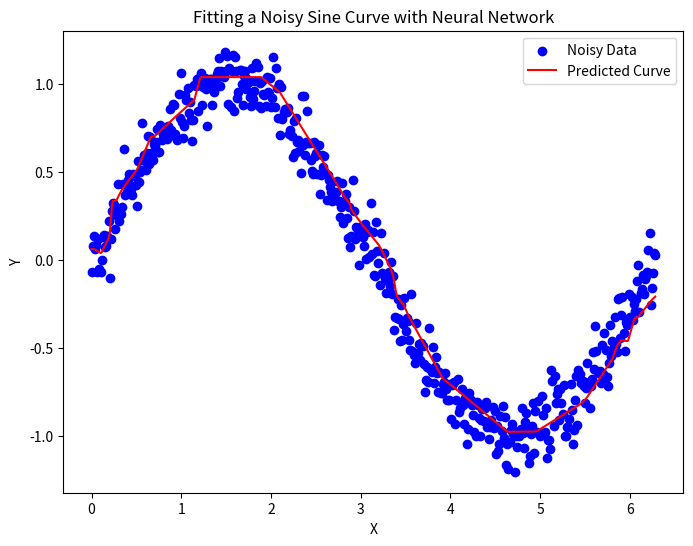

Python code for this plot:
import numpy as np
import matplotlib.pyplot as plt


def initialize_parameters(prev_layer_size, layer_size, initializer):
    W_layer = initializer(prev_layer_size, layer_size)    # call initalizer function
    b_layer = np.zeros((1, layer_size))     # a single column of zeros for biases because each node in cur-layer has bias
    W_layer, b_layer
    return W_layer, b_layer

class Layer:
    """
    Representation of a layer. Stores number of nodes, activation object, initializer function.
    """
    def __init__(self, num_nodes, activation, initializer):
        self.num_nodes = num_nodes
        self.activation = activation
        self.initializer = initializer

    def forward(self, A_prev, W, b):    # given activations for previous layer and weights and bias of current layer
        # print(A_prev)
        # print("\n")
        # print(W)
        Z = np.dot(A_prev, W) + b       # compute weighted-sum
        A = self.activation.forward(Z)  # activation-obj.forward(weighted-sum)
        return A, Z                     # return activations and weighted-sum of current-layer

    def backward(self, dA, A_prev, W, b, Z):    
        m = A_prev.shape[0]
        dZ = self.activation.backward(Z, dA)
        dW = 1 / m * np.dot(A_prev.T, dZ)
        db = 1 / m * np.sum(dZ, axis=0, keepdims=True)
        dA_prev = np.dot(dZ, W.T)
        return dA_prev, dW, db

# Base-class interface
class LinearActivation:
    """
    Different activation functions both forward (given weighted sum) and backward (derivative)
    """
    def forward(self, Z):
        pass

    def backward(self, Z, dA=1):
        pass
class Linear(LinearActivation):
    def forward(self, Z):
        return Z

    def backward(self, Z, dA=1):
        return dA

class Sigmoid(LinearActivation):
    def forward(self, Z):
        return 1 / (1 + np.exp(-Z))

    def backward(self, Z, dA=1):
        s = self.forward(Z)
        dZ = s * (1 - s)
        return dA * dZ

class ReLU(LinearActivation):
    def forward(self, Z):
        return np.maximum(0, Z)

    def backward(self, Z, dA=1):
        dZ = np.where(Z <= 0, 0, 1)
        return dA * dZ

class Initializers:
    """
    Given the previous layer size and current layer size
    return a specific initlized weight matrix using formulsa
    """
    
    @staticmethod
    def normal(prev_layer_size, layer_size):
        return np.random.randn(prev_layer_size, layer_size)

    @staticmethod
    def uniform(prev_layer_size, layer_size):
        return np.random.uniform(-1, 1, (prev_layer_size, layer_size))

    @staticmethod
    def glorot_normal(prev_layer_size, layer_size):
        return np.random.randn(prev_layer_size, layer_size) * np.sqrt(2 / (layer_size + prev_layer_size))

    @staticmethod
    def glorot_uniform(prev_layer_size, layer_size):
        limit = np.sqrt(6 / (layer_size + prev_layer_size))
        return np.random.uniform(-limit, limit, (prev_layer_size, layer_size))

    @staticmethod
    def he_normal(prev_layer_size, layer_size):
        return np.random.randn(prev_layer_size, layer_size) * np.sqrt(2 / prev_layer_size)

    @staticmethod
    def he_uniform(prev_layer_size, layer_size):
        limit = np.sqrt(6 / prev_layer_size)
        return np.random.uniform(-limit, limit, (prev_layer_size, layer_size))

class Loss:
    """
    Each cost function has a class which contains a forward method which computes the cost given predictions and labels. 
    Backward method is the derivative of that cost function. 
    """

    class BinaryCrossEntropy:

        @staticmethod
        def forward(AL, Y):
            return np.squeeze(-1 / Y.shape[0] * np.sum(np.dot(np.log(AL.T), Y) + np.dot(np.log(1 - AL.T), 1 - Y)))

        @staticmethod
        def backward(AL, Y):
            return -Y / AL + (1 - Y) / (1 - AL)

    class CategoricalCrossEntropy:

        @staticmethod
        def forward(AL, Y):
            return np.squeeze(-1 / Y.shape[0] * np.sum(Y * np.log(AL)))

        @staticmethod
        def backward(AL, Y):
            return -Y / AL

    class MSE:

        @staticmethod
        def forward(AL, Y):
            return np.squeeze(1 / Y.shape[0] * np.sum(np.square((Y - AL))))

        @staticmethod
        def backward(AL, Y):
            return -2 * (Y - AL)

class Optimizers:
    """
    Each class is a different optimizer. Which has a update method that updates/returns the parameters.
    """
    class SGD:  # stochastic gradient descent
        def __init__(self, learning_rate=0.001):
            self.learning_rate = learning_rate
            self.name = "SGD"

        def configure(self, W, b, layers):
            return W, b

        def update(self, W, b, dW, db, layers):
            for layer in range(len(layers)):        # iterate through each layer
                
                W[layer] -= self.learning_rate * dW[layer]     # update weights of cur-layer using learning-rate and gradient of weights/biases
                b[layer] -= self.learning_rate * db[layer]    # grad is dictionary

            return W, b
        
    class Momentum:
        
        def __init__(self, learning_rate=0.01, beta=0.9):
            self.learning_rate = learning_rate
            self.beta = beta
            self.name = "Momentum"

        def configure(self, W, b, VdW, Vdb, layers):
            VdW = []        
            Vdb = []
            for layer in range(len(layers)):        # iterate thourgh eachlayer and initalize veloctiy of cur-layer to that same shape as parameters of cur-layer
                VdW.append(np.zeros(W[layer].shape))
                Vdb.append(np.zeros(b[layer].shape))
            return W, b, VdW, Vdb

        def update(self, W, b, dW, db, VdW, Vdb, layers):
            for layer in range(len(layers)):        # iterate each layer-indx and update velocites using beta-HPP
                VdW[layer] = self.beta * VdW[layer] + (1 - self.beta) * dW[layer] 
                Vdb[layer] = self.beta * Vdb[layer] + (1 - self.beta) * db[layer]

                W[layer] -= self.learning_rate * VdW[layer]
                b[layer] -= self.learning_rate * Vdb[layer]

            return W, b, VdW, Vdb
        
    class RMS_Prop:

        def __init__(self, learning_rate=0.01, beta=0.9):
            self.learning_rate = learning_rate
            self.beta = beta
            self.name = "RMS_Prop"
            self.epsilon = 1e-9

        def configure(self, W, b, SdW, Sdb, layers):
            SdW = []
            Sdb = []
            for layer_indx in range(len(layers)):
                SdW.append(np.zeros(W[layer_indx].shape))
                Sdb.append(np.zeros(b[layer_indx].shape))
            return W, b, SdW, Sdb

        def update(self, W, b, dW, db, SdW, Sdb, layers):
            for layer_indx in range(len(layers)):
                SdW[layer_indx] = self.beta*SdW[layer_indx] + (1-self.beta)*(dW[layer_indx]**2)
                Sdb[layer_indx] = self.beta*Sdb[layer_indx] + (1-self.beta)*(db[layer_indx]**2)

                W[layer_indx] -= self.learning_rate * (dW[layer_indx] / np.sqrt(SdW[layer_indx] + self.epsilon))
                b[layer_indx] -= self.learning_rate * (db[layer_indx] / np.sqrt(Sdb[layer_indx] + self.epsilon))
            return W, b, SdW, Sdb



class NeuralNetwork:

    def __init__(self):
        self.layers = []  # array of layer objects
        # self.parameters = []  # params = [{W:matrix, b:matrix}, {}], index each dictionary by layer-index and then its keys, layer -> W -> matrix
        self.W = []  # each element is a matrix for that index-layer
        self.b = []
        self.dW = []
        self.db = []
        self.VdW = []   # stores velocties for each layer
        self.Vdb = []
        self.SdW = []
        self.Sdb = []
        self.caches = []   # params = [{dW:matrix, db:matrix}, {}], Each item is a dictionary with the 'A_prev', 'W', 'b', and 'Z' values for the layer - Used in backprop
        self.costs = []

    def add(self, layer):
        self.layers.append(layer)

    def setup(self, cost_func, input_size, optimizer):
        self.cost_func = cost_func  # set cost function 
        self.optimizer = optimizer  # set optimizer function
        self.initialize_weights_biases(input_size)

        # check for all optimization methods and initlize parameters
        if self.optimizer.name == "SGD": 
            self.W, self.b = self.optimizer.configure(self.W, self.b, self.layers)  # add some stuff to parameters
        if self.optimizer.name == "Momentum":
            self.W, self.b, self.VdW, self.Vdb = self.optimizer.configure(self.W, self.b, self.VdW, self.Vdb, self.layers)  # add some stuff to parameters
        if self.optimizer.name == "RMS_Prop":
            self.W, self.b, self.SdW, self.Sdb = self.optimizer.configure(self.W, self.b, self.SdW, self.Sdb, self.layers)
        

    def train(self, X, Y, epochs, learning_rate=0.001, batch_size=None, print_cost=True):
        
        self.optimizer.learning_rate = learning_rate

        num_examples = X.shape[0]       # number of examples
        

        for i in range(1, epochs + 1):
            x_batches = np.array_split(X, num_examples // batch_size, axis=0)
            y_batches = np.array_split(Y, num_examples // batch_size, axis=0)

            for x, y in zip(x_batches, y_batches):
                
                AL = self.forward(x)                  # feed x-data through network

                cost = self.cost_func.forward(AL, y)  # compute cost

                self.backward(AL, y)  # get gradients, grad = [{'dW': dW, 'db': db}, {}, {}], each dictionary is for a layer

                if self.optimizer.name == "SGD":
                    self.W, self.b = self.optimizer.update(self.W, self.b, self.dW, self.db, self.layers)
                if self.optimizer.name == "Momentum":
                    self.W, self.b, self.VdW, self.Vdb = self.optimizer.update(self.W, self.b, self.dW, self.db, self.VdW, self.Vdb, self.layers)
                if self.optimizer.name == "RMS_Prop":
                    self.W, self.b, self.SdW, self.Sdb = self.optimizer.update(self.W, self.b, self.dW, self.db, self.SdW, self.Sdb, self.layers)
                
                self.costs.append(cost)

            if print_cost and i%100 == 0:
                print(f"Cost on epoch {i}: {round(cost.item(), 5)}")

    def initialize_weights_biases(self, input_size):
        layer_sizes = [input_size]
        for layer in self.layers:
            layer_sizes.append(layer.num_nodes)

        self.W, self.b = [], []
        for layer_indx in range(len(layer_sizes) - 1):  # for every layer-indx excluding input-layer
            W_layer, b_layer = initialize_parameters(layer_sizes[layer_indx], layer_sizes[layer_indx + 1], self.layers[layer_indx].initializer)
            self.W.append(W_layer)
            self.b.append(b_layer)


    def forward(self, A): # given activations which are x-inputs
        self.caches = []
        # iterate through each layer-indx
        for layer in range(len(self.layers)):
            A_prev = A  # store cur-activation as previous-activataion
            # layers-arr[layer-indx] call forward function passing in activations and parameters of cur-layer
            A, Z = self.layers[layer].forward(A_prev, self.W[layer], self.b[layer])
            # store previous-activations, weights, biases, and weighted-sum in cache
            self.caches.append({'A_prev': A_prev,"W": self.W[layer], "b": self.b[layer], "Z": Z})

        return A

    def backward(self, AL, Y):
        self.dW, self.db = [], []       # reset and initalize grads after every iteration 0 for every grad matrix
        for _ in range(len(self.layers)):
            self.dW.append(0)
            self.db.append(0)

        # derivative of prev-layer activations given prediction-matrix and reshaped labes
        dA_prev = self.cost_func.backward(AL, Y.reshape(AL.shape))

        # iterate thorugh layers backward
        for layer_indx in reversed(range(len(self.layers))):
            cache = self.caches[layer_indx]  # current cache of layer 

            dA_prev, dW, db = self.layers[layer_indx].backward(dA_prev, **cache)

            
            self.dW[layer_indx] = dW
            self.db[layer_indx] = db

        return None

    def predict(self, X):
        return self.forward(X)



if __name__ == "__main__":

    
    # SINE CURVE FITTING TASK
    def generate_noisy_sine_data(num_samples):
        X = np.linspace(0, 2*np.pi, num_samples)
        Y = np.sin(X) + 0.1 * np.random.randn(num_samples)
        return X, Y

    num_samples = 500
    X_train, Y_train = generate_noisy_sine_data(num_samples)

    X_train = X_train.reshape(-1, 1)


    model = NeuralNetwork()
    model.add(Layer(num_nodes=20, activation=ReLU(), initializer=Initializers.glorot_uniform))
    model.add(Layer(num_nodes=10, activation=ReLU(), initializer=Initializers.glorot_uniform))
    model.add(Layer(num_nodes=10, activation=ReLU(), initializer=Initializers.glorot_uniform))
    model.add(Layer(num_nodes=10, activation=ReLU(), initializer=Initializers.glorot_uniform))
    model.add(Layer(num_nodes=10, activation=ReLU(), initializer=Initializers.glorot_uniform))
    model.add(Layer(num_nodes=10, activation=ReLU(), initializer=Initializers.glorot_uniform))
    model.add(Layer(num_nodes=10, activation=ReLU(), initializer=Initializers.glorot_uniform))
    model.add(Layer(num_nodes=1, activation=Linear(), initializer=Initializers.glorot_uniform))

    model.setup(cost_func=Loss.MSE, input_size=1, optimizer=Optimizers.RMS_Prop(learning_rate=0.01))

    model.train(X_train, Y_train, epochs=5000, learning_rate=0.01, batch_size=num_samples)

    Y_pred = model.predict(X_train)

    plt.figure(figsize=(8, 6))
    plt.scatter(X_train, Y_train, label='Noisy Data', color='blue')
    plt.plot(X_train, Y_pred, label='Predicted Curve', color='red')
    plt.title('Fitting a Noisy Sine Curve with Neural Network')
    plt.xlabel('X')
    plt.ylabel('Y')
    plt.legend()
    plt.show()
    